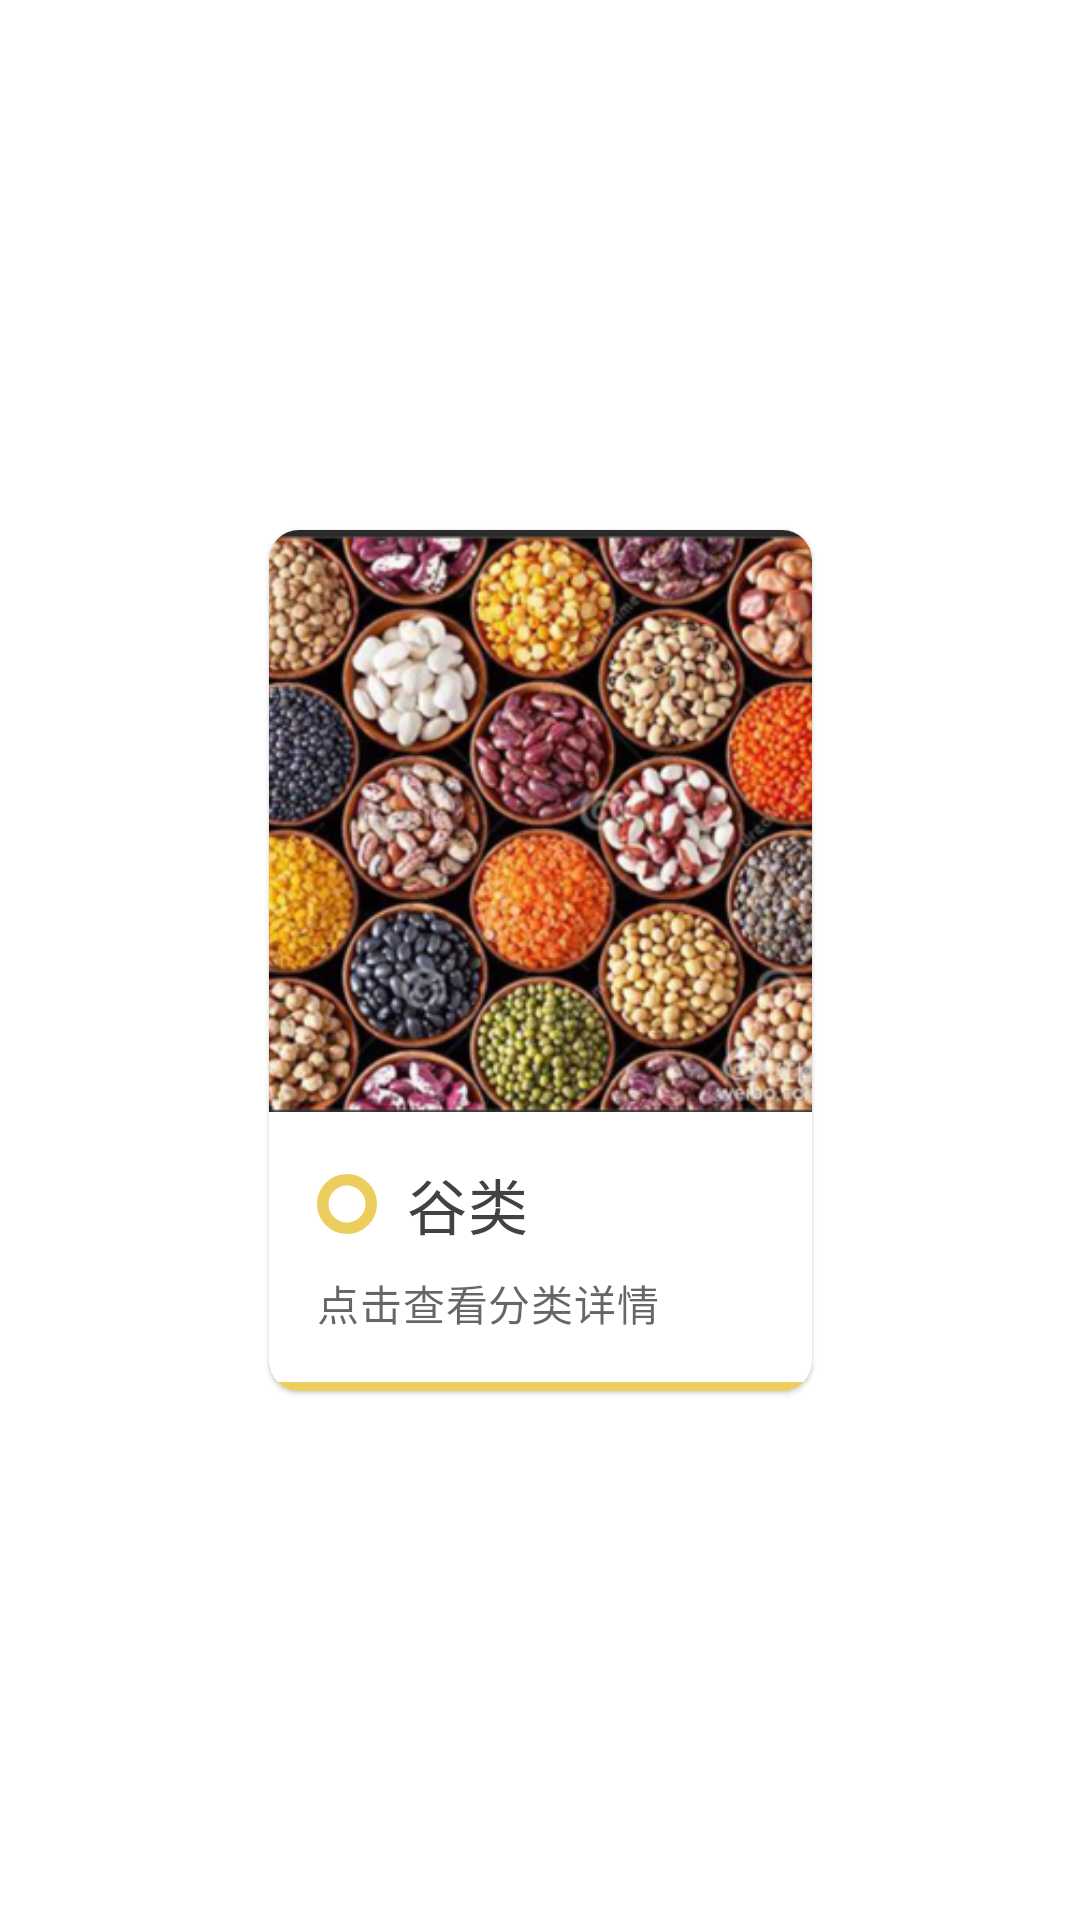

Layout XML and referenced resources for this Android screen:
<!-- AndroidManifest.xml: application theme Theme.Foods_secret -->
<!-- res/layout/tag_item.xml -->
<?xml version="1.0" encoding="utf-8"?>
<androidx.constraintlayout.widget.ConstraintLayout xmlns:android="http://schemas.android.com/apk/res/android"
    xmlns:app="http://schemas.android.com/apk/res-auto"
    xmlns:tools="http://schemas.android.com/tools"
    android:layout_width="195dp"
    android:layout_height="wrap_content">


    <com.google.android.material.card.MaterialCardView
        android:id="@+id/card"
        android:layout_width="181dp"
        android:layout_height="wrap_content"
        android:layout_margin="10dp"

        app:cardCornerRadius="10dp"
        app:layout_constraintBottom_toBottomOf="parent"
        app:layout_constraintEnd_toEndOf="parent"
        app:layout_constraintStart_toStartOf="parent"
        app:layout_constraintTop_toTopOf="parent">

        <LinearLayout
            android:layout_width="match_parent"
            android:layout_height="wrap_content"
            android:orientation="vertical"
            >

            
            <ImageView
                android:layout_width="match_parent"
                android:layout_height="194dp"
                android:scaleType="centerCrop"
                app:srcCompat="@drawable/gulei"
                android:id="@+id/tagimageview"

                />

            <LinearLayout
                android:layout_width="match_parent"
                android:layout_height="wrap_content"
                android:orientation="vertical"
                android:padding="16dp">
                <LinearLayout
                    android:layout_width="match_parent"
                    android:layout_height="wrap_content"
                    android:orientation="horizontal"
                    >
                    <ImageView
                        android:src="@drawable/select_image"
                        android:layout_width="20dp"
                        android:layout_height="20dp"
                        android:layout_gravity="center_vertical"
                        />
                    <TextView
                        android:layout_marginStart="10dp"
                        android:id="@+id/tagnameview"
                        android:layout_width="wrap_content"
                        android:layout_height="wrap_content"
                        android:text="谷类"
                        android:textColor="#424242"

                        android:textAppearance="?attr/textAppearanceHeadline6" />


                </LinearLayout>
                


                <TextView
                    android:layout_width="wrap_content"
                    android:layout_height="wrap_content"
                    android:layout_marginTop="8dp"
                    android:text="点击查看分类详情"
                    android:textAppearance="?attr/textAppearanceBody2"
                    android:textColor="?android:attr/textColorSecondary" />


            </LinearLayout>

            <ImageView
                android:layout_width="match_parent"
                android:layout_height="3dp"
                android:background="#ECCE5F"/>
        </LinearLayout>

    </com.google.android.material.card.MaterialCardView>
</androidx.constraintlayout.widget.ConstraintLayout>
<!-- resources referenced by this layout -->
<resources>
  <!-- drawable gulei: png bitmap (drawable, 321579 bytes) -->
  <!-- drawable select_image (drawable) -->
  <vector xmlns:android="http://schemas.android.com/apk/res/android"
      android:width="26dp"
      android:height="26dp"
      android:viewportWidth="26"
      android:viewportHeight="26">
    <path
        android:pathData="M13,13m-10.5,0a10.5,10.5 0,1 1,21 0a10.5,10.5 0,1 1,-21 0"
        android:strokeWidth="5"
        android:fillColor="#00000000"
        android:strokeColor="#ECCE5F"
        android:fillType="evenOdd"/>
  </vector>
  <style name="Theme.Foods_secret" parent="Theme.MaterialComponents.DayNight.DarkActionBar">
          
          <item name="colorPrimary">#0084f4</item>
          <item name="colorPrimaryVariant">#0084f4</item>
          <item name="colorOnPrimary">@color/white</item>
          
          <item name="colorSecondary">@color/teal_200</item>
          <item name="colorSecondaryVariant">@color/teal_700</item>
          <item name="colorOnSecondary">@color/black</item>
          
          <item name="android:statusBarColor" tools:targetApi="l">@android:color/transparent</item>
          
      </style>
  <color name="white">#FFFFFFFF</color>
  <color name="teal_200">#FF03DAC5</color>
  <color name="teal_700">#FF018786</color>
  <color name="black">#FF000000</color>
</resources>
